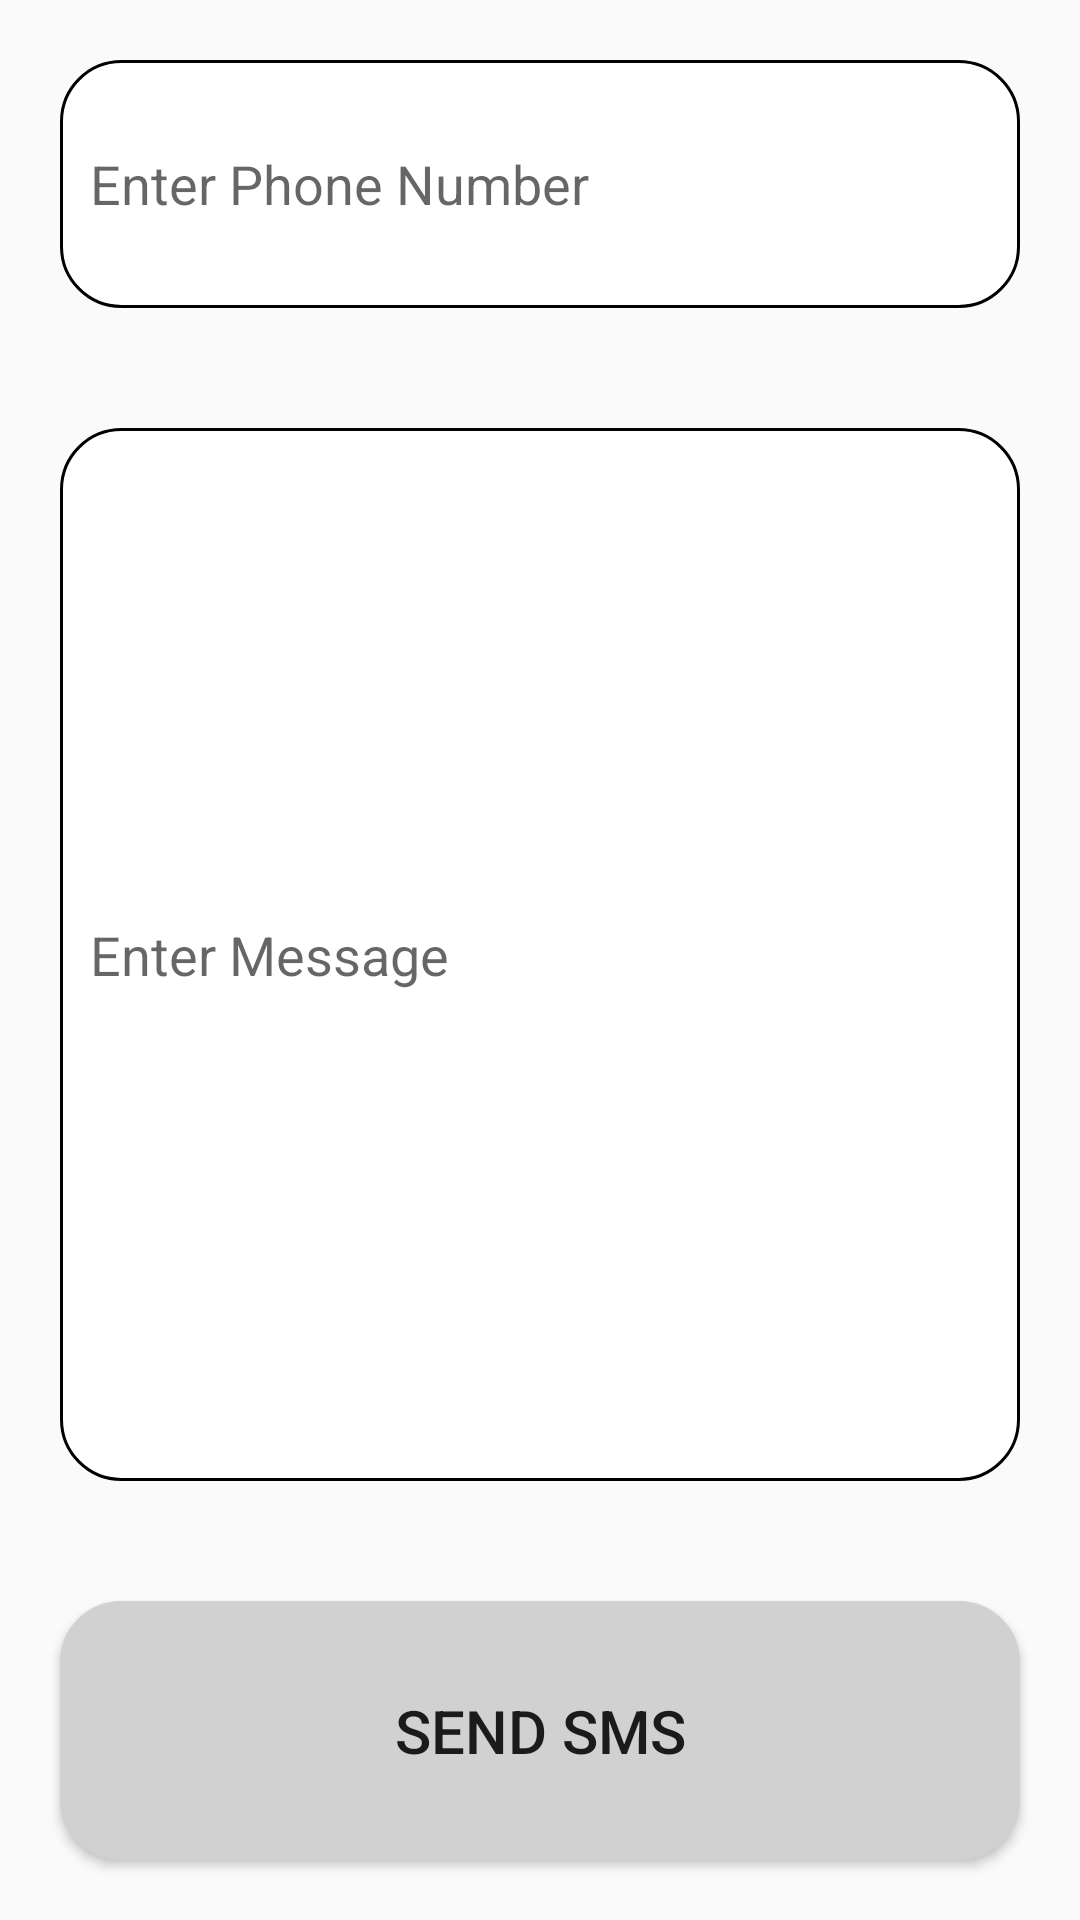

Layout XML and referenced resources for this Android screen:
<!-- AndroidManifest.xml: application theme Theme.AssignmentNo2 -->
<!-- res/layout/activity_sms.xml -->
<?xml version="1.0" encoding="utf-8"?>
<LinearLayout xmlns:android="http://schemas.android.com/apk/res/android"
    android:orientation="vertical"
    android:layout_width="match_parent"
    android:layout_height="match_parent">

    <EditText
        android:id="@+id/pn"
        android:layout_width="match_parent"
        android:layout_height="wrap_content"
        android:background="@drawable/ef"
        android:layout_weight="0.1"
        android:layout_margin="20dp"
        android:padding="10dp"
        android:ems="10"
        android:hint="Enter Phone Number"
        android:inputType="phone" />

    <EditText
        android:id="@+id/m"
        android:layout_width="match_parent"
        android:layout_height="wrap_content"
        android:hint="Enter Message"
        android:background="@drawable/ef"
        android:layout_weight="0.8"
        android:layout_margin="20dp"
        android:padding="10dp"
        android:ems="10"
        android:inputType="textMultiLine" />

    <Button
        android:id="@+id/b"
        android:layout_width="match_parent"
        android:layout_height="wrap_content"
        android:layout_weight="0.1"
        android:layout_margin="20dp"
        android:background="@drawable/ef"
        android:padding="10dp"
        android:backgroundTint="#D1D1D1"
        android:textSize="60px"
        android:text="Send SMS" />

</LinearLayout>
<!-- resources referenced by this layout -->
<resources>
  <!-- drawable ef (drawable) -->
  <?xml version="1.0" encoding="utf-8"?>
  <selector xmlns:android="http://schemas.android.com/apk/res/android">
      <item>
          <shape android:shape="rectangle">
              <solid android:color="@color/white"/>
              <corners android:radius="20dp"/>
              <stroke android:color="@color/black" android:width="1dp"/>
          </shape>
      </item>
  </selector>
  <style name="Theme.AssignmentNo2" parent="Theme.AppCompat.DayNight.DarkActionBar">
          
          <item name="colorPrimary">@color/purple_500</item>
          <item name="colorPrimaryVariant">@color/purple_700</item>
          <item name="colorOnPrimary">@color/white</item>
          
          <item name="colorSecondary">@color/teal_200</item>
          <item name="colorSecondaryVariant">@color/teal_700</item>
          <item name="colorOnSecondary">@color/black</item>
          
          <item name="android:statusBarColor" tools:targetApi="l">?attr/colorPrimaryVariant</item>
          
      </style>
  <!-- not gathered from this repository: default colours our renderer supplied (Android Studio template values) -->
  <color name="purple_500">#FF6200EE</color>
  <color name="purple_700">#FF3700B3</color>
  <color name="teal_200">#FF03DAC5</color>
  <color name="teal_700">#FF018786</color>
  <color name="black">#FF000000</color>
  <color name="white">#FFFFFFFF</color>
</resources>
